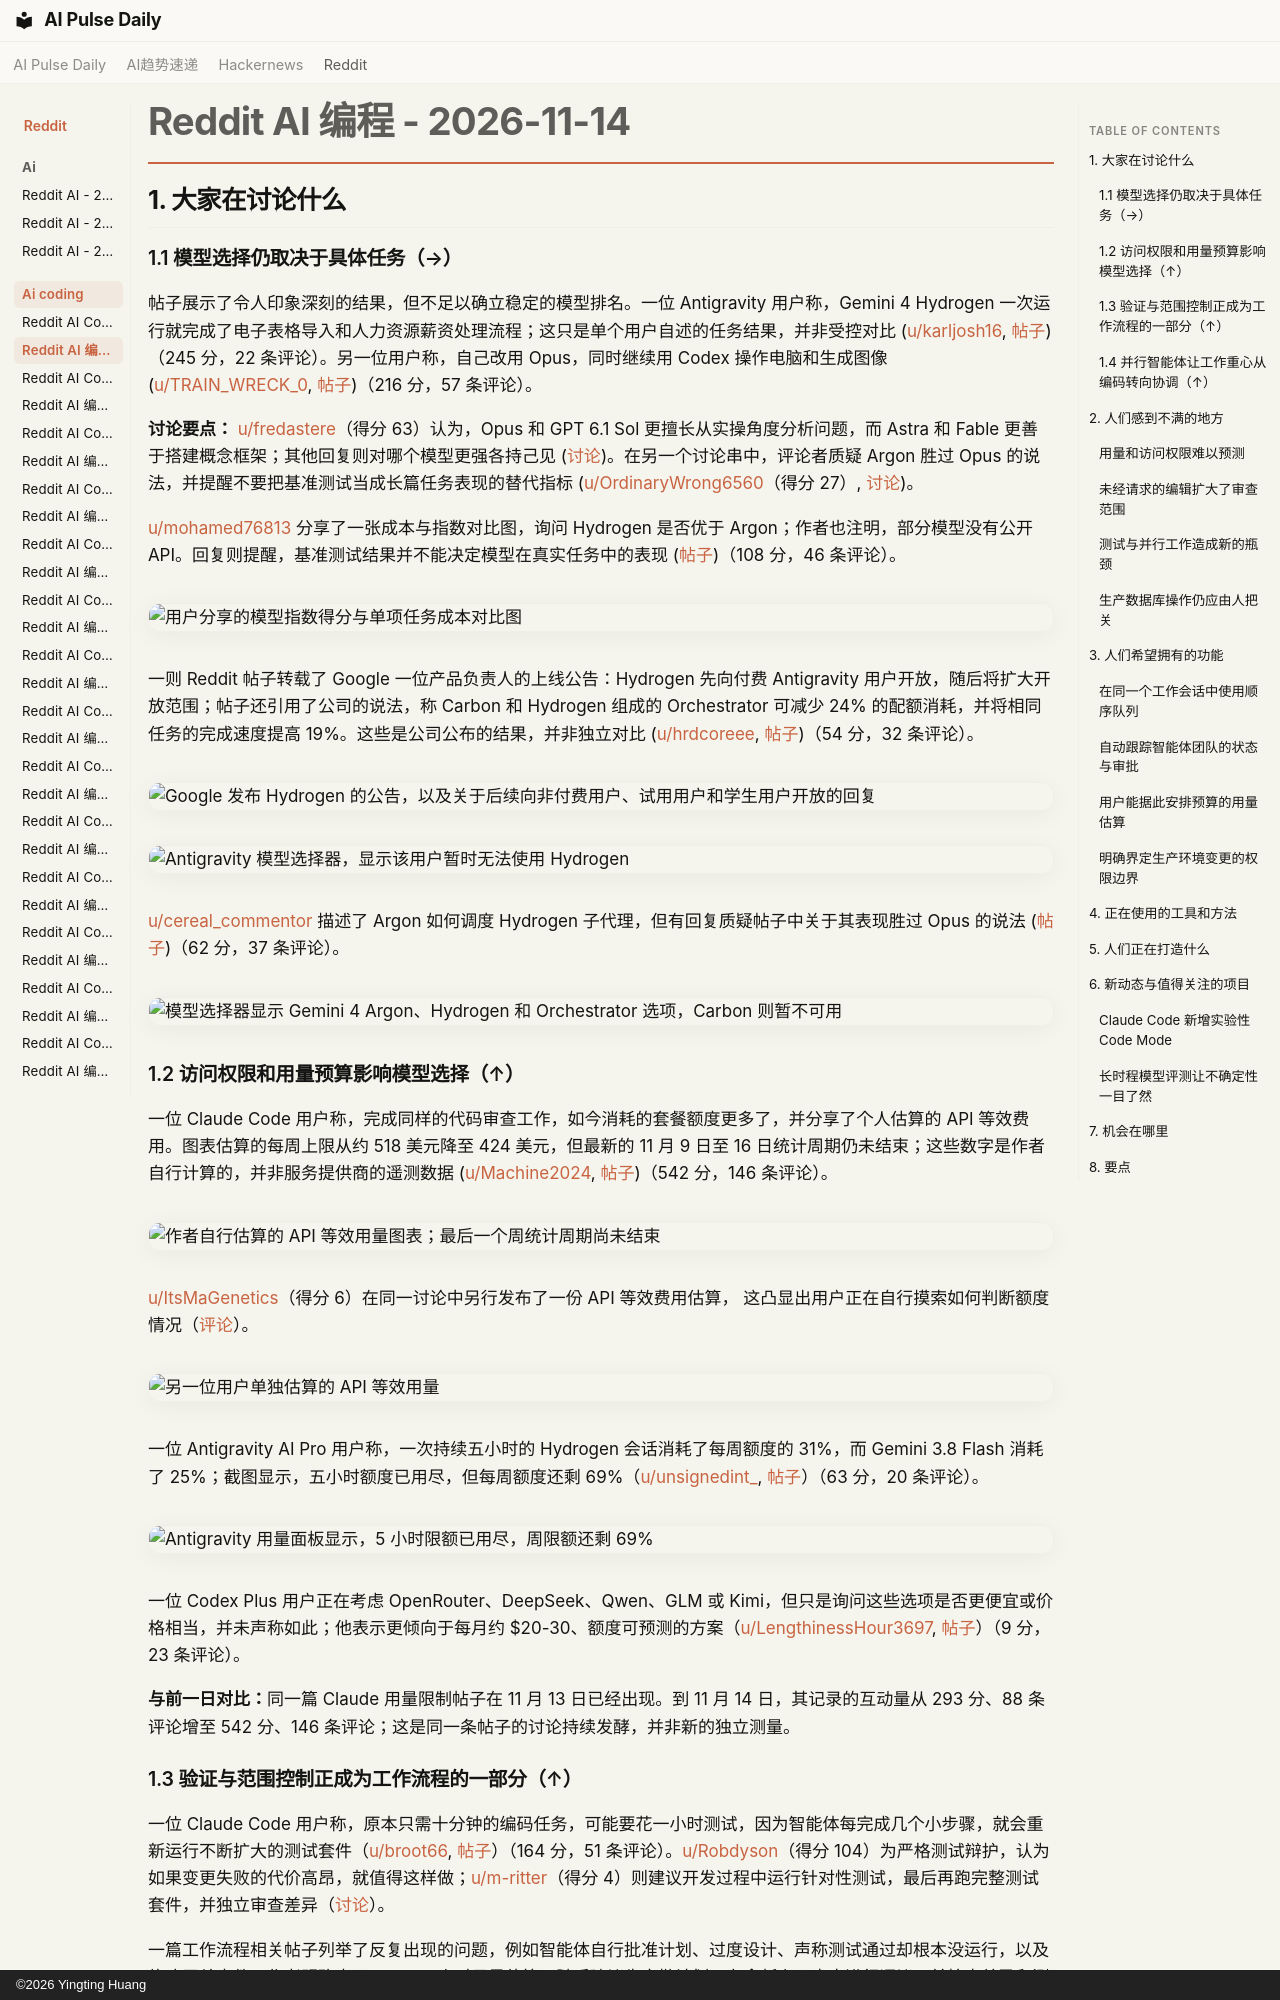

repository: vibewatch/vibewatch.github.io · page: reddit/ai-coding/2026-11-14.zh/index.html · generator: mkdocs · copyright: ©2026 Yingting Huang

# Reddit AI 编程 - 2026-11-14

## 1. 大家在讨论什么

### 1.1 模型选择仍取决于具体任务（→）

帖子展示了令人印象深刻的结果，但不足以确立稳定的模型排名。一位 Antigravity 用户称，Gemini 4 Hydrogen 一次运行就完成了电子表格导入和人力资源薪资处理流程；这只是单个用户自述的任务结果，并非受控对比 ([u/karljosh16](https://www.reddit.com/user/karljosh16), [帖子](https://www.reddit.com/r/google_antigravity/comments/1xvebjm/hydrogen_is_a_beast/))（245 分，22 条评论）。另一位用户称，自己改用 Opus，同时继续用 Codex 操作电脑和生成图像 ([u/TRAIN_WRECK_0](https://www.reddit.com/user/TRAIN_WRECK_0), [帖子](https://www.reddit.com/r/ClaudeCode/comments/1xvjr1b/astra_is_dogshit_compared_to_opus/))（216 分，57 条评论）。

**讨论要点：** [u/fredastere](https://www.reddit.com/user/fredastere)（得分 63）认为，Opus 和 GPT 6.1 Sol 更擅长从实操角度分析问题，而 Astra 和 Fable 更善于搭建概念框架；其他回复则对哪个模型更强各持己见 ([讨论](https://www.reddit.com/r/ClaudeCode/comments/1xvjr1b/astra_is_dogshit_compared_to_opus/))。在另一个讨论串中，评论者质疑 Argon 胜过 Opus 的说法，并提醒不要把基准测试当成长篇任务表现的替代指标 ([u/OrdinaryWrong6560](https://www.reddit.com/user/OrdinaryWrong6560)（得分 27）, [讨论](https://www.reddit.com/r/google_antigravity/comments/1xvd5px/is_really_hydrogen_better_than_argon/))。

[u/mohamed76813](https://www.reddit.com/user/mohamed76813) 分享了一张成本与指数对比图，询问 Hydrogen 是否优于 Argon；作者也注明，部分模型没有公开 API。回复则提醒，基准测试结果并不能决定模型在真实任务中的表现 ([帖子](https://www.reddit.com/r/google_antigravity/comments/1xvd5px/is_really_hydrogen_better_than_argon/))（108 分，46 条评论）。

![用户分享的模型指数得分与单项任务成本对比图](https://i.redd.it/il24ulzhue1i1.jpeg)

一则 Reddit 帖子转载了 Google 一位产品负责人的上线公告：Hydrogen 先向付费 Antigravity 用户开放，随后将扩大开放范围；帖子还引用了公司的说法，称 Carbon 和 Hydrogen 组成的 Orchestrator 可减少 24% 的配额消耗，并将相同任务的完成速度提高 19%。这些是公司公布的结果，并非独立对比 ([u/hrdcoreee](https://www.reddit.com/user/hrdcoreee), [帖子](https://www.reddit.com/r/google_antigravity/comments/1xv1n5i/thank_you_google/))（54 分，32 条评论）。

![Google 发布 Hydrogen 的公告，以及关于后续向非付费用户、试用用户和学生用户开放的回复](https://preview.redd.it/s295fvf58c1i1.jpeg?width=1320&format=pjpg&auto=webp&s=f77143f2e7f3254543daf5c1a320c05ffa231da5)

![Antigravity 模型选择器，显示该用户暂时无法使用 Hydrogen](https://preview.redd.it/s4h64j612c1i1.png?width=1234&format=png&auto=webp&s=d3c517211bd364fe40cee2c99c5338c23b1a732b)

[u/cereal_commentor](https://www.reddit.com/user/cereal_commentor) 描述了 Argon 如何调度 Hydrogen 子代理，但有回复质疑帖子中关于其表现胜过 Opus 的说法 ([帖子](https://www.reddit.com/r/google_antigravity/comments/1xv0zn3/argon_as_orchestrator_is_now_official_with/))（62 分，37 条评论）。

![模型选择器显示 Gemini 4 Argon、Hydrogen 和 Orchestrator 选项，Carbon 则暂不可用](https://i.redd.it/h4upts8kub1i1.png)

### 1.2 访问权限和用量预算影响模型选择（↑）

一位 Claude Code 用户称，完成同样的代码审查工作，如今消耗的套餐额度更多了，并分享了个人估算的 API 等效费用。图表估算的每周上限从约 518 美元降至 424 美元，但最新的 11 月 9 日至 16 日统计周期仍未结束；这些数字是作者自行计算的，并非服务提供商的遥测数据 ([u/Machine2024](https://www.reddit.com/user/Machine2024), [帖子](https://www.reddit.com/r/ClaudeCode/comments/1xvb26p/you_are_not_running_out_faster_the_weekly_usage/))（542 分，146 条评论）。

![作者自行估算的 API 等效用量图表；最后一个周统计周期尚未结束](https://i.redd.it/duna97kife1i1.png)

[u/ItsMaGenetics](https://www.reddit.com/user/ItsMaGenetics)（得分 6）在同一讨论中另行发布了一份 API 等效费用估算， 这凸显出用户正在自行摸索如何判断额度情况（[评论](https://www.reddit.com/r/ClaudeCode/comments/1xvb26p/you_are_not_running_out_faster_the_weekly_usage/)）。

![另一位用户单独估算的 API 等效用量](https://preview.redd.it/a6cz2n3m9h1i1.png?width=1320&format=png&auto=webp&s=2312bf70708768652bc443d755d484e4a4f511d5)

一位 Antigravity AI Pro 用户称，一次持续五小时的 Hydrogen 会话消耗了每周额度的 31%，而 Gemini 3.8 Flash 消耗了 25%；截图显示，五小时额度已用尽，但每周额度还剩 69%（[u/unsignedint_](https://www.reddit.com/user/unsignedint_), [帖子](https://www.reddit.com/r/google_antigravity/comments/1xw23c2/only_3x_5h_budget_for_a_week/)）（63 分，20 条评论）。

![Antigravity 用量面板显示，5 小时限额已用尽，周限额还剩 69%](https://i.redd.it/0q8nv9nwtk1i1.png)

一位 Codex Plus 用户正在考虑 OpenRouter、DeepSeek、Qwen、GLM 或 Kimi，但只是询问这些选项是否更便宜或价格相当，并未声称如此；他表示更倾向于每月约 $20-30、额度可预测的方案（[u/LengthinessHour3697](https://www.reddit.com/user/LengthinessHour3697), [帖子](https://www.reddit.com/r/vibecoding/comments/1xv6qyq/another_codex_plus_codex_pro_or_openrouter/)）（9 分，23 条评论）。

**与前一日对比：**同一篇 Claude 用量限制帖子在 11 月 13 日已经出现。到 11 月 14 日，其记录的互动量从 293 分、88 条评论增至 542 分、146 条评论；这是同一条帖子的讨论持续发酵，并非新的独立测量。

### 1.3 验证与范围控制正成为工作流程的一部分（↑）

一位 Claude Code 用户称，原本只需十分钟的编码任务，可能要花一小时测试，因为智能体每完成几个小步骤，就会重新运行不断扩大的测试套件（[u/broot66](https://www.reddit.com/user/broot66), [帖子](https://www.reddit.com/r/ClaudeCode/comments/1xvdm7w/10_minutes_of_work_60_minutes_of_testing/)）（164 分，51 条评论）。[u/Robdyson](https://www.reddit.com/user/Robdyson)（得分 104）为严格测试辩护，认为如果变更失败的代价高昂，就值得这样做；[u/m-ritter](https://www.reddit.com/user/m-ritter)（得分 4）则建议开发过程中运行针对性测试，最后再跑完整测试套件，并独立审查差异（[讨论](https://www.reddit.com/r/ClaudeCode/comments/1xvdm7w/10_minutes_of_work_60_minutes_of_testing/)）。

一篇工作流程相关帖子列举了反复出现的问题，例如智能体自行批准计划、过度设计、声称测试通过却根本没运行，以及修改无关文件。作者明确表示，4,500 小时只是估算，随后建议先审批计划、在全新上下文中进行评议，并检查差异和测试（[u/CodeDotVaibhav](https://www.reddit.com/user/CodeDotVaibhav), [帖子](https://www.reddit.com/r/ClaudeCode/comments/1xw7ylh/i_spent_4500_hours_coding_with_ai_this_is_the/)）（158 分，55 条评论）。另一位用户将痛点概括为智能体写了自己从未要求的代码，额外的 UI 改动和重构也扩大了审查范围（[u/recro69](https://www.reddit.com/user/recro69), [帖子](https://www.reddit.com/r/vibecoding/comments/1xvb5hi/the_most_annoying_thing_about_ai_coding_isnt_bad/)）（40 分，41 条评论）。
